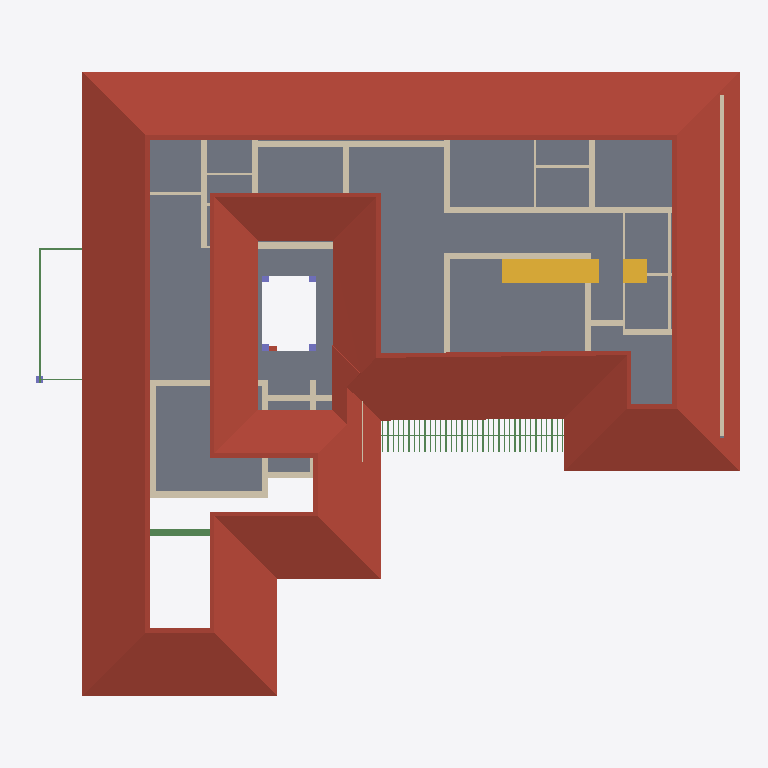
Plan cut of the same IFC building model at storey 'FF' (level 3.00 m, cut at 4.40 m), seen from above with north up, elements coloured by IFC class: 40 beams (green), 31 walls (beige), 5 columns (violet), 2 slabs (grey), 2 stair flights (yellow), 1 roof (red-brown). Cut surfaces are drawn darker.
Extent 26.9 m × 23.6 m × 6.9 m (x, y, z). Storeys (3): 00 at 0.00 m; GF at 0.45 m; FF at 3.00 m. Elements (168): 59 IfcBeam, 42 IfcWall, 16 IfcColumn, 16 IfcDoor, 14 IfcWindow, 13 IfcFurniture, 4 IfcStairFlight, 3 IfcSlab, 1 IfcRoof.

HEADER;
FILE_DESCRIPTION(('ViewDefinition[DesignTransferView]'),'2;1');
FILE_NAME('Sreekesh.ifc','2024-12-15T22:28:59+05:30',(''),(''),'IfcOpenShell 0.8.0','Bonsai 0.8.0','');
FILE_SCHEMA(('IFC4X3'));
ENDSEC;
DATA;
#1=IFCPROJECT('0aPvmvJuf5owphcfiKWAsN',$,'My Project',$,$,$,$,(#14,#26),#9);
#30=IFCSITE('3jTVXq97zE2OZTfzZH9iYT',$,'My Site',$,$,#53,$,$,$,$,$,$,$,$);
#36=IFCBUILDING('3Bt1MypEf4fuqFfshm9kTs',$,'My Building',$,$,#59,$,$,$,$,$,$);
#42=IFCBUILDINGSTOREY('3Yt8GBe1vE1Byt_$JKaQnQ',$,'GF',$,$,#7313,$,$,$,$);
#442=IFCBUILDINGSTOREY('2Kd1GY2knEC8u_nJ_yyMnN',$,'FF',$,$,#499,$,$,$,$);
#8023=IFCBUILDINGSTOREY('3LNq90aff4Xhn4xfthWyFx',$,'00',$,$,#8039,$,$,$,$);
#7282=IFCROOF('1xR$Iy8cz6PBZpMjmzsIta',$,'Roof',$,$,#34025,#7300,$,.HIP_ROOF.);
#5763=IFCSLAB('2k1_QIQ_vEheGYBKPFgtqG',$,'Slab',$,$,#7433,#5774,$,$);
#42875=IFCSTAIRFLIGHT('2cVz_X6LPDKfjjrhhLysVG',$,'StairFlight',$,$,#43171,#42907,$,14,13,0.182142853736877,0.150000005960464,.STRAIGHT.);
#2990=IFCWALL('1y9uyPxrf9GRbJMjKBTX4B',$,'Wall',$,$,#40567,#3001,$,$);
#18348=IFCWALL('1c7n2BYDr8yh53xvaRXxqS',$,'Wall',$,$,#19372,#18359,$,$);
#18525=IFCWALL('2nl9frQ2v9fwHEG6jroVG1',$,'Wall',$,$,#18587,#18536,$,$);
#18646=IFCWALL('20GHUXbGDFDBHE5XphavUy',$,'Wall',$,$,#39002,#18657,$,$);
#4130=IFCWALL('1AvIXg7ED1P9NhJbZDV_E1',$,'Wall',$,$,#27658,#4141,$,$);
#4072=IFCWALL('0Y3rN168r7Jxb0OqetfU7X',$,'Wall',$,$,#27630,#4083,$,$);
#2959=IFCWALL('3OEI3BHmD4XPtrMwXvI884',$,'Wall',$,$,#22909,#2970,$,$);
#18672=IFCWALL('0s5YaOi8jF58ocUKtzFB68',$,'Wall',$,$,#28064,#18683,$,$);
#45544=IFCSLAB('1pZoxm9nv3ueZPhg6ay1ll',$,'Slab',$,$,#45887,#45558,$,$);
#45624=IFCSTAIRFLIGHT('0kXRKmQxrChvM7pa6VirAk',$,'StairFlight',$,$,#45892,#45656,$,$,$,$,$,$);
#18392=IFCWALL('2Hkjxieqv1Fue5ySQ6NeWL',$,'Wall',$,$,#18393,#18403,$,$);
#3520=IFCWALL('1kfIyPN_b4JPSDED46DDvv',$,'Wall',$,$,#40538,#3526,$,$);
#18194=IFCWALL('1AbV9w0nLBfPekv$ii5eki',$,'Wall',$,$,#28370,#18205,$,$);
#9632=IFCBEAM('3pr5uRs7L4YulCCaCqiedM',$,'Beam',$,$,#9758,#9643,$,$);
#18588=IFCWALL('0dH3P3qYrCC8jvNsEw9m9T',$,'Wall',$,$,#35030,#18599,$,$);
#16824=IFCWALL('22rcD3X5r7MgpdxSZ8ZAiA',$,'Wall',$,$,#16885,#16835,$,$);
#4009=IFCWALL('2lHSG51rHEfeNsY_Rnf304',$,'Wall',$,$,#27573,#4020,$,$);
#4193=IFCWALL('1S26G2gIX1gA7ikyBlvCVo',$,'Wall',$,$,#27786,#4204,$,$);
#23875=IFCWALL('0DClOP6mT1CvFzGeMn9ZJc',$,'Wall',$,$,#46962,#23886,$,$);
#18042=IFCWALL('3bhXUDB39FaPZW_NASdZlT',$,'Wall',$,$,#18329,#18053,$,$);
#23938=IFCWALL('0ZZEq2syzEPfO9qD2AQWDv',$,'Wall',$,$,#24127,#23949,$,$);
#24001=IFCWALL('3hphgpD2b28xqT53FPskSj',$,'Wall',$,$,#46914,#24012,$,$);
#18431=IFCWALL('0_Fa$t1jbFZejYJKQtXQPU',$,'Wall',$,$,#18511,#18442,$,$);
#4251=IFCWALL('0Bt3ZVIAf4Xxxu9dLd3uEo',$,'Wall',$,$,#27744,#4262,$,$);
#49227=IFCBEAM('2GaElzDELAMf9uZ0HgoOwe',$,'Beam',$,$,#49294,#49238,$,$);
#24146=IFCWALL('1IqnFxFrT6ouqKqDq21plZ',$,'Wall',$,$,#46678,#24157,$,$);
#23640=IFCWALL('0_SaQ7wpHF8PQbZNvLqwvm',$,'Wall',$,$,#27234,#23651,$,$);
#47278=IFCBEAM('3dBZjy$Kn9nvEpzsr2PhkY',$,'Beam',$,$,#47377,#47289,$,$);
#24729=IFCWALL('15QyFwFBn9rgpI0zLt9Ihd',$,'Wall',$,$,#24772,#24740,$,$);
#4589=IFCWALL('3bxDDefdT5ye1dowu7JjI8',$,'Wall',$,$,#7438,#4600,$,$);
#24504=IFCWALL('2_1GARUmnBv8h1fVKiMUG8',$,'Wall',$,$,#24663,#24515,$,$);
#16913=IFCWALL('3FSYpd1tn9SgCqZ8sPMfkT',$,'Wall',$,$,#27910,#16924,$,$);
#22728=IFCWALL('0eBbQlH7v64usfOLZyJNbw',$,'Wall',$,$,#22771,#22739,$,$);
#16773=IFCWALL('0vAvAPPZn94g1F0qqRTqPu',$,'Wall',$,$,#27928,#16784,$,$);
#49345=IFCBEAM('1xGKrEs4DDPP6fgSK3yMUu',$,'Beam',$,$,#49749,#49356,$,$);
#48215=IFCBEAM('0mcghcxsv1PPJFXWjbxp4Z',$,'Beam',$,$,#49629,#48230,$,$);
#48296=IFCBEAM('3yLQwL3Uz0xQhjb6VO5XY_',$,'Beam',$,$,#49644,#48311,$,$);
#48323=IFCBEAM('05EUAiTV955QNlt5Qvbyo3',$,'Beam',$,$,#49649,#48338,$,$);
#48404=IFCBEAM('2XSm5jE65BpgQDDDCxCaMk',$,'Beam',$,$,#49664,#48419,$,$);
#48485=IFCBEAM('3VH7JsxnLDCeToolJFQHyZ',$,'Beam',$,$,#49679,#48500,$,$);
#23702=IFCWALL('3vhPPX9TvFw8zHVZM78jVj',$,'Wall',$,$,#23763,#23713,$,$);
#47756=IFCBEAM('1SIWI_n2fCew_99dA_40tV',$,'Beam',$,$,#49544,#47771,$,$);
#47837=IFCBEAM('2ZGvz8IYHElOGzbBnD$3f_',$,'Beam',$,$,#49559,#47852,$,$);
#47945=IFCBEAM('3DpJJ4hrDB_h3NcYmU1mnT',$,'Beam',$,$,#49579,#47960,$,$);
#48026=IFCBEAM('3PxqitAzfFIwxxqWeG31sg',$,'Beam',$,$,#49594,#48041,$,$);
#48134=IFCBEAM('1c7LV6I0X1SeUwr7aDZV_d',$,'Beam',$,$,#49614,#48149,$,$);
#47648=IFCBEAM('1GsvwG2yzErfl1_7Ydu28p',$,'Beam',$,$,#49524,#47663,$,$);
#4400=IFCWALL('2EfOldwLX0nA3x6s$146tT',$,'Wall',$,$,#27844,#4411,$,$);
#30247=IFCCOLUMN('0aBUEBh9nFyxt7qPokPLme',$,'Column',$,$,#30283,#30258,$,$);
#30219=IFCCOLUMN('0R9I4vQX17txKy9vG70tW0',$,'Column',$,$,#30278,#30230,$,$);
#30196=IFCCOLUMN('3PeVEc3Q9948lUDInj1rnw',$,'Column',$,$,#30246,#30207,$,$);
#30168=IFCCOLUMN('2ltoN0CLb5Lfet2TQi3YM4',$,'Column',$,$,#30195,#30179,$,$);
#49111=IFCBEAM('1fJXcKXd9CrBoyTG$S7_VE',$,'Beam',$,$,#49344,#49126,$,$);
#49181=IFCCOLUMN('0cor0wUXfD2hMuJ$zEbMOz',$,'Column',$,$,#49744,#49192,$,$);
#48161=IFCBEAM('2X$YC2YjX1ChUjwscrcWmj',$,'Beam',$,$,#49619,#48176,$,$);
#48188=IFCBEAM('038WKyI3D9eP3mhoNOBmap',$,'Beam',$,$,#49624,#48203,$,$);
#48242=IFCBEAM('1yoe4va3zFERfezsQmr5PJ',$,'Beam',$,$,#49634,#48257,$,$);
#48269=IFCBEAM('1jle41Mv11Cw$WVE5q9lxx',$,'Beam',$,$,#49639,#48284,$,$);
#48350=IFCBEAM('3KMehxA1P5Q8ZdIxO2emnt',$,'Beam',$,$,#49654,#48365,$,$);
#48377=IFCBEAM('15Rj8wh2XD6xEn_wY2WHwP',$,'Beam',$,$,#49659,#48392,$,$);
#48431=IFCBEAM('3nhulS2ET4DgVJwYiCKN$u',$,'Beam',$,$,#49669,#48446,$,$);
#48458=IFCBEAM('0oveCplUf0SuOH5YFALqHS',$,'Beam',$,$,#49674,#48473,$,$);
#48512=IFCBEAM('3SrAe4yiz2_xoLQE$UWx1$',$,'Beam',$,$,#49684,#48527,$,$);
#48539=IFCBEAM('33OoLHFhD1vxydqeFz5Ef$',$,'Beam',$,$,#49689,#48554,$,$);
#47675=IFCBEAM('3fZIW4roH7zgHtOdxRmF8Z',$,'Beam',$,$,#49529,#47690,$,$);
#47702=IFCBEAM('0TtPxLTwn5dPzTQNFs8Kc7',$,'Beam',$,$,#49534,#47717,$,$);
#47729=IFCBEAM('1rtSjypzj6Y8$oBYb5yUwi',$,'Beam',$,$,#49539,#47744,$,$);
#47783=IFCBEAM('2QK3krak5FHBb0lL7YtDvp',$,'Beam',$,$,#49549,#47798,$,$);
#47810=IFCBEAM('260NXIHZr4J9okDd0ZMo$2',$,'Beam',$,$,#49554,#47825,$,$);
#47864=IFCBEAM('2RaJ$fPm1AkhPPiRrPm1MT',$,'Beam',$,$,#49564,#47879,$,$);
#47891=IFCBEAM('2yXWctRHb0vOcurhQSHkSm',$,'Beam',$,$,#49569,#47906,$,$);
#47918=IFCBEAM('0$y$$zjEbFmuOyaCQvfN6q',$,'Beam',$,$,#49574,#47933,$,$);
#47972=IFCBEAM('1i8JvFDzjC8hgKWOI$eB7W',$,'Beam',$,$,#49584,#47987,$,$);
#47999=IFCBEAM('2vkc08T8HEX8PwQVUqhNeM',$,'Beam',$,$,#49589,#48014,$,$);
#48053=IFCBEAM('3bY1DvmbHEJwlWPhy4h2Mq',$,'Beam',$,$,#49599,#48068,$,$);
#48080=IFCBEAM('2LYLHeriP5tfBPNfVyWmNl',$,'Beam',$,$,#49604,#48095,$,$);
#48107=IFCBEAM('1rcGGXQU54Ofi05GF9pgIm',$,'Beam',$,$,#49609,#48122,$,$);
#47621=IFCBEAM('1lifwbaWP1m8NSnnOJQNeB',$,'Beam',$,$,#49519,#47636,$,$);
ENDSEC;